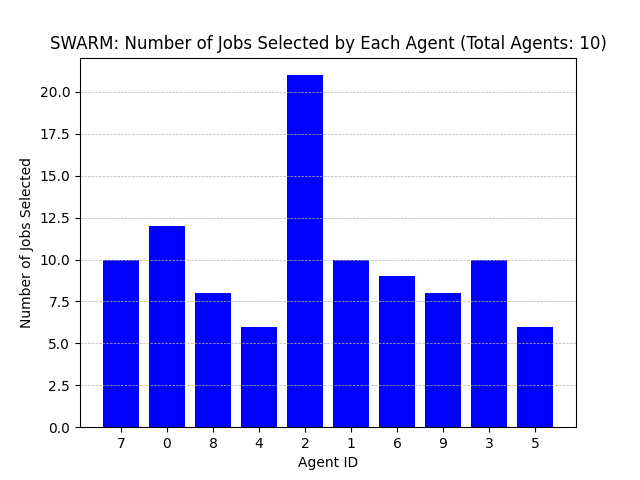

The data file committed next to this chart (first rows):
Agent ID, Number of Jobs Selected
7, 10
0, 12
8, 8
4, 6
2, 21
1, 10
6, 9
9, 8
3, 10
5, 6
